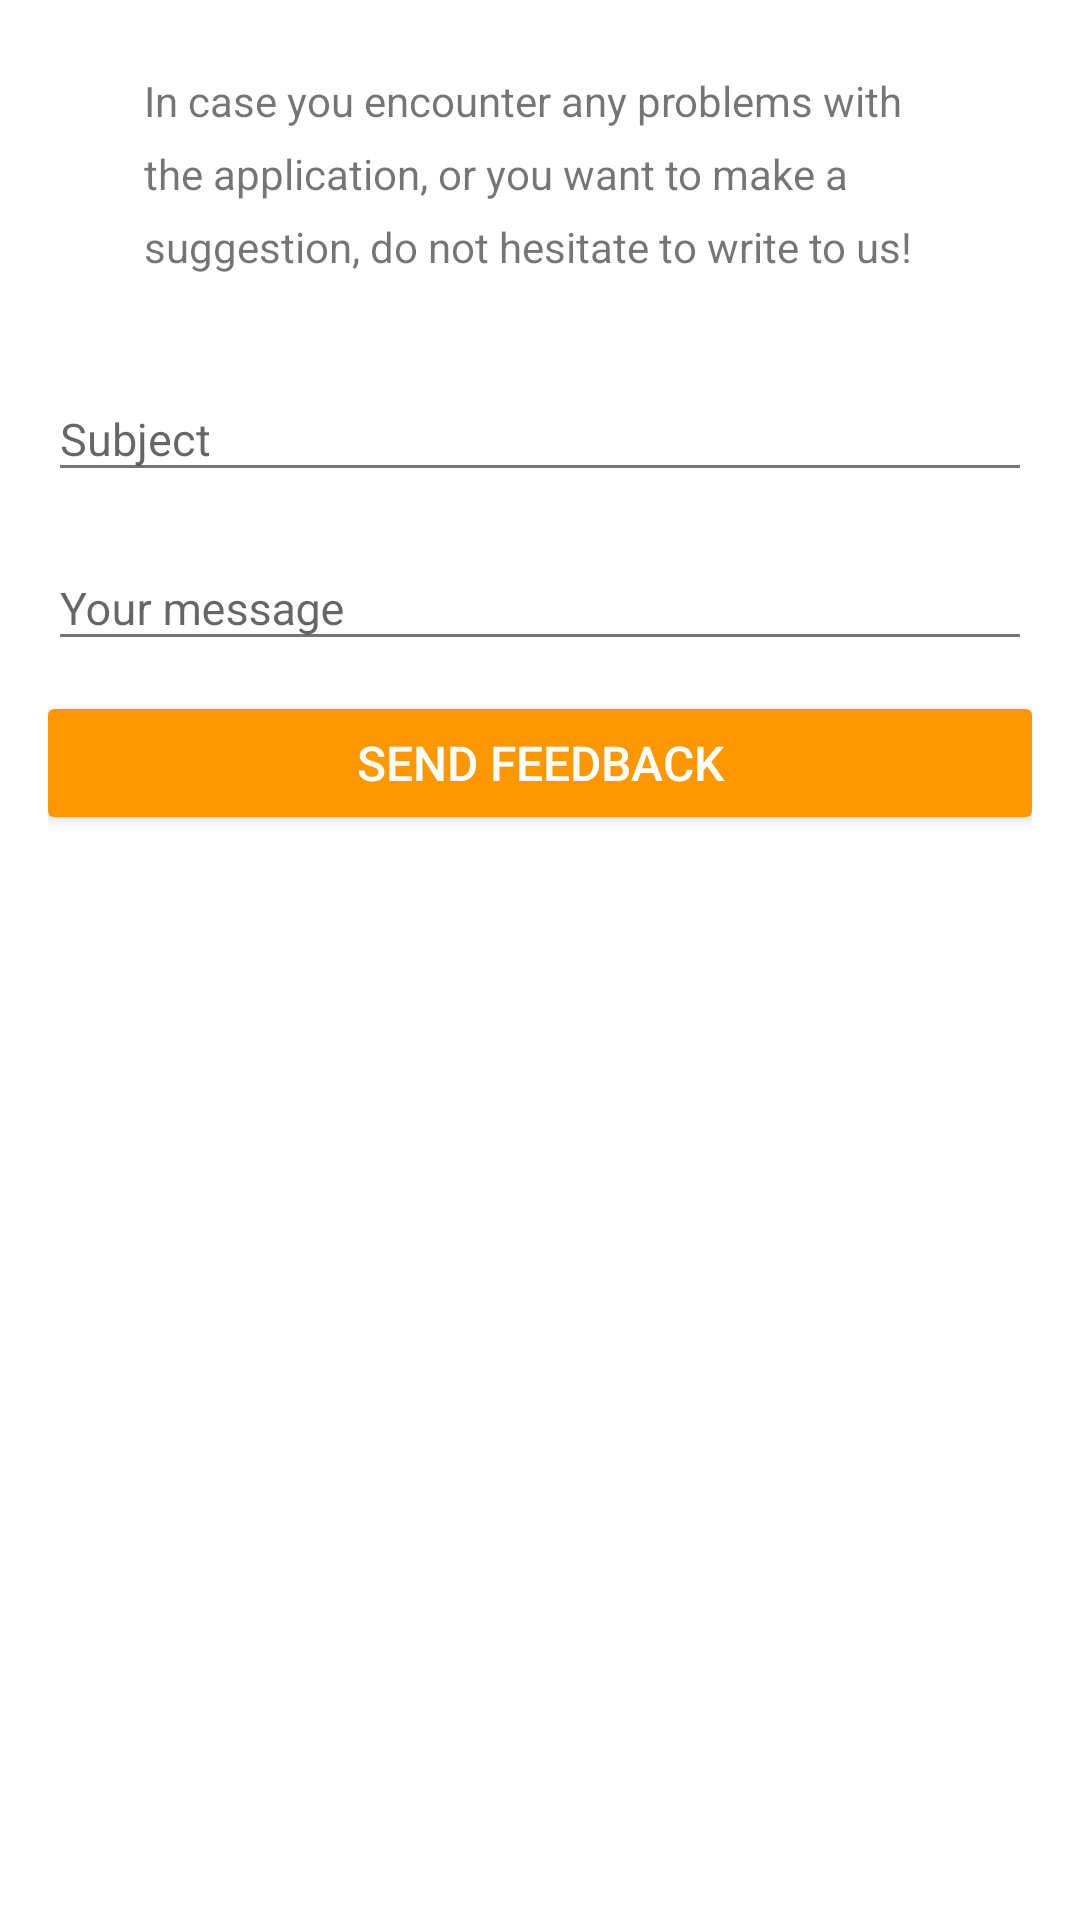

Write the Android layout XML for this screen, with the resource values it uses.
<!-- AndroidManifest.xml: application theme DinnerWiseTheme -->
<!-- res/layout/activity_feedback.xml -->
<?xml version="1.0" encoding="utf-8"?>
<RelativeLayout xmlns:android="http://schemas.android.com/apk/res/android"
    xmlns:tools="http://schemas.android.com/tools"
    android:layout_width="match_parent"
    android:layout_height="match_parent"
    android:paddingBottom="8dp"
    android:paddingLeft="16dp"
    android:paddingRight="16dp"
    android:paddingTop="8dp"
    tools:context="com.bartoszuk.dinnerwise.activity.secondarymenu.FeedbackActivity"
    android:background="@color/white" >

    <TextView
        android:id="@+id/feedback_message_text"
        android:layout_width="match_parent"
        android:layout_height="wrap_content"
        android:text="@string/feedback_message_text"
        android:paddingLeft="32dp"
        android:paddingRight="32dp"
        android:paddingTop="16dp"
        android:paddingBottom="16dp"
        android:lineSpacingExtra="8dp" />

    <android.support.design.widget.TextInputLayout
        android:id="@+id/feedback_subject"
        android:layout_width="match_parent"
        android:layout_height="wrap_content"
        android:layout_marginTop="8dp"
        android:layout_below="@+id/feedback_message_text" >

        <EditText
            android:id="@+id/feedback_subject_input"
            android:layout_width="match_parent"
            android:layout_height="wrap_content"
            android:textColor="@color/black"
            android:textSize="15sp"
            android:hint="Subject"
            android:maxLength="30"/>

    </android.support.design.widget.TextInputLayout>

    <android.support.design.widget.TextInputLayout
        android:id="@+id/feedback_message"
        android:layout_width="match_parent"
        android:layout_height="wrap_content"
        android:layout_marginTop="8dp"
        android:layout_below="@+id/feedback_subject" >

        <EditText
            android:id="@+id/feedback_message_input"
            android:layout_width="match_parent"
            android:layout_height="wrap_content"
            android:textColor="@color/black"
            android:textSize="15sp"
            android:hint="Your message"
            android:maxLength="500" />

    </android.support.design.widget.TextInputLayout>

    <Button
        android:id="@+id/button_send_feedback"
        android:layout_width="match_parent"
        android:layout_height="36dp"
        android:text="SEND FEEDBACK"
        android:textAllCaps="true"
        android:textSize="16sp"
        android:textColor="@color/white"
        android:background="@drawable/button_shape_orange"
        android:layout_marginTop="16dp"
        android:layout_marginBottom="8dp"
        android:layout_below="@+id/feedback_message" />

</RelativeLayout>
<!-- resources referenced by this layout -->
<resources>
  <color name="black">#000000</color>
  <color name="white">#FFFFFF</color>
  <!-- drawable button_shape_orange (drawable) -->
  <?xml version="1.0" encoding="utf-8"?>
  <shape xmlns:android="http://schemas.android.com/apk/res/android" >
      <solid
          android:color="@color/accent"/>
      <corners
          android:bottomLeftRadius="2dp"
          android:bottomRightRadius="2dp"
          android:topLeftRadius="2dp"
          android:topRightRadius="2dp" />
  </shape>
  <string name="feedback_message_text">In case you encounter any problems with the application, or you want to make a suggestion, do not hesitate to write to us!</string>
  <style name="DinnerWiseTheme" parent="@style/Theme.AppCompat.Light.DarkActionBar">
  
          <item name="colorPrimary">@color/primary</item>
          <item name="colorPrimaryDark">@color/primary_dark</item>
          <item name="colorAccent">@color/accent</item>
  
          <item name="android:textColorPrimary">@color/primary_text</item>
          <item name="android:textColorSecondary">@color/secondary_text</item>
      </style>
  <color name="accent">#FF9800</color>
  <color name="primary">#009688</color>
  <color name="primary_dark">#00796B</color>
  <color name="primary_text">#212121</color>
  <color name="secondary_text">#757575</color>
</resources>
